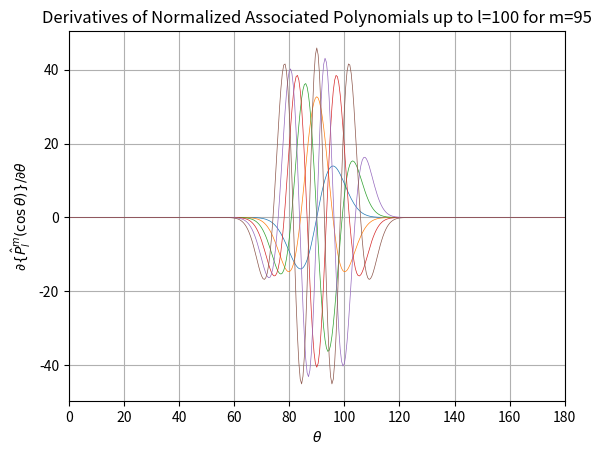

Write Python code to recreate this figure.
import numpy as np
import math
import matplotlib.pyplot as plt 
import decimal
from decimal import Decimal
from decimal import getcontext
import time

decimal.getcontext().prec = 50

decimal_type = np.dtype(Decimal)

def deg2rad(angle_deg):
    """
    multiplicative conversion factor from radians to degrees
    angle_deg - angle in degrees
    """
    return angle_deg * pi() / Decimal(180)

def pi():
    """Compute Pi to the current precision.

    >>> print pi()
    3.141592653589793238462643383

    """
    getcontext().prec += 2  # extra digits for intermediate steps
    three = Decimal(3)      # substitute "three=3.0" for regular floats
    lasts, t, s, n, na, d, da = 0, three, 3, 1, 0, 0, 24
    while s != lasts:
        lasts = s
        n, na = n+na, na+8
        d, da = d+da, da+32
        t = (t * n) / d
        s += t
    getcontext().prec -= 2
    return +s               # unary plus applies the new precision

def cos(x):
    """Return the cosine of x as measured in radians.

    >>> print cos(Decimal('0.5'))
    0.8775825618903727161162815826
    >>> print cos(0.5)
    0.87758256189
    >>> print cos(0.5+0j)
    (0.87758256189+0j)

    """
    getcontext().prec += 2
    i, lasts, s, fact, num, sign = 0, 0, 1, 1, 1, 1
    while s != lasts:
        lasts = s
        i += 2
        fact *= i * (i-1)
        num *= x * x
        sign *= -1
        s += num / fact * sign
    getcontext().prec -= 2
    return +s

def sin(x):
    """Return the sine of x as measured in radians.

    >>> print sin(Decimal('0.5'))
    0.4794255386042030002732879352
    >>> print sin(0.5)
    0.479425538604
    >>> print sin(0.5+0j)
    (0.479425538604+0j)

    """
    getcontext().prec += 2
    i, lasts, s, fact, num, sign = 1, 0, x, 1, x, 1
    while s != lasts:
        lasts = s
        i += 2
        fact *= i * (i-1)
        num *= x * x
        sign *= -1
        s += num / fact * sign
    getcontext().prec -= 2
    return +s

def computeP(L,x,y,A,B):
   """
   computes Normalized Associated Legendre Polynomials
   A, B - arrays used in recurrence
   x - cos(theta)
   y - sin(theta)
   L - degree of P

   Returns P[0:L+1,0:L+1] for all l = 0..L, |m| = 0..L
   """
   P = np.zeros((L+1,L+1),dtype=decimal_type)
   one = Decimal(1)
   two = Decimal(2)
   three = Decimal(3)
   temp = one / two.sqrt() #1/sqrt(2)
   P[0,0] = temp
   if(L>0):
      SQRT3 = three.sqrt() #sqrt(3)
      SQRT3DIV2 = -SQRT3 * temp #-sqrt(3/2)
      P[1,0] = -x*SQRT3DIV2
      temp = SQRT3DIV2*Decimal(y)*temp
      P[1,1]=temp
      for l in range(2,L+1):
         ld = Decimal(l)
         for m in range(0,l-1):
            P[l,m] = A[l,m]*(x*P[l-1,m]+B[l,m]*P[l-2,m]) #(14)
         P[l,l-1]=(two*(ld-one)+three).sqrt()*x*temp #(13)
         temp=-(one+one/(two*ld)).sqrt()*y*temp
         P[l,l]=temp
   return P

def generateP(L,theta_min,theta_max,theta_inc):
    """
    generates Normalized Associated Legendre Polynomials and
    their derivateves for all n,m = 0 .. L
    
    Input: L - integer, order of LegendreP
           theta_min - minimum value of theta, in degrees
           theta_max - maximum value of theta, in degrees
           theta_inc - incremental step, in degrees

    Output: LegendreP = sqrt( ( 2 * l + 1 ) / 2 * ( l - |m| )! / ( l + |m| )! ) * Legendre[l,|m|,cos(theta)]
            LegendreD = d/dtheta { LegendreP[l,|m|,cos(theta)] }

    There is no phase factor (-1)^M in this implementation

    Legendre Polynomials = 0 for all |m| > l

    Note, LegendreP / sin(theta) -> Infinity for m=0 at theta = 0 and theta = pi
    To prevent NaNs, I assumed these terms to be 0 instead of Infinity

    """

    xmax = int((theta_max + theta_inc - theta_min) / theta_inc)
    theta = np.zeros((xmax),dtype=decimal_type)

    dtheta = Decimal(theta_inc) * deg2rad(1)
    theta[0] = Decimal(theta_min) * deg2rad(1)

    eps = 1e-14

    for i in range(1,xmax):
        theta[i] = theta[i-1] + dtheta

    one = Decimal(1)
    two = Decimal(2)
    three = Decimal(3)
    four = Decimal(4)

    #construct arrays that will be used in Legendre recurrence
    A = np.zeros((L+2,L+2),dtype=decimal_type)
    B = np.zeros((L+2,L+2),dtype=decimal_type)
    for l in range(2,L+2):
        ld = Decimal(l)
        ls = ld * ld
        lm1s = (ld - one) * (ld - one)
        ls1 = four * ls - one
        lm1s1 = four * lm1s - one
        for m in range(0,l-1):
            md = Decimal(m)
            ms = md * md
            A[l,m] = Decimal(ls1/(ls-ms)).sqrt()
            B[l,m] = -Decimal((lm1s-ms)/lm1s1).sqrt()

    #construct cos(theta) and sin(theta)
    x = np.zeros((xmax),dtype=decimal_type)
    y = np.zeros((xmax),dtype=decimal_type)

    for i in range(0,xmax):
        x[i] = cos(theta[i])
        y[i] = sin(theta[i])

    #compute Normalized Associated Legendre Polynomials
    LegendreP = np.zeros((L+2,L+2,xmax),dtype=decimal_type)
    for i in range(0,xmax):
        LegendreP[:,:,i] = computeP(L+1,x[i],y[i],A,B)

    #find asymptotes for computation of Legendre / sin term
    mask1 = (abs(theta - Decimal(0)) < eps)
    mask2 = (abs(theta - pi()) < eps)
    mask = np.ma.mask_or(mask1,mask2)

    asymptote = np.where(mask)[0]
    regular = np.where(~mask)[0]

    #construct Legendre / sin
    LegendreS = np.zeros((L+2,L+2,xmax),dtype=decimal_type)
    LegendreS[:,:,regular] = LegendreP[:,:,regular] / y[regular]

    #consider special case when m = 1
    m = 1
    p5 = one / two
    for l in range(1,L+2):
        ld = Decimal(l)
        lp1 = ld + one
        LegendreS[l,m,asymptote[0]] = -p5 * Decimal(ld*(two*ld+one)*lp1*p5).sqrt()
        LegendreS[l,m,asymptote[1]] = -one ** lp1 * LegendreS[l,m,asymptote[0]]

    #compute Normalized Associated Legendre derivatives using recurrence relation
    LegendreD = np.zeros((L+1,L+1,xmax),dtype=decimal_type)
    for l in range(1,L+1):
        ld = Decimal(l)
        lp1 = ld + one
        lp3 = two * ld + three
        for m in range(1,l+1):
            md = Decimal(m)
            lmp1 = ld - md + one
            LegendreD[l,m,:] = -lp1 * x[:] * LegendreS[l,m,:] + lmp1 * LegendreS[l+1,m,:] * \
                                Decimal((two*ld+one)*(ld+md+one)/lp3/lmp1).sqrt()

    return np.float64(LegendreP[0:L+1,0:L+1]), np.float64(LegendreD)

if __name__ == "__main__":

    L = 100 #maximum order of associated Legendre polynomials

    theta_decimal_max = Decimal(180)

    #grid parameters in degrees
    theta_min = 0 #minimum value, in degrees
    theta_max = 180 #maximum value, in degrees
    theta_inc = 0.5 #increment, in degrees

    theta = np.arange(theta_min,theta_max+theta_inc,theta_inc,dtype=np.float64)

    start_time = time.time()

    #call functions to generate Legendre Polynomials in Decimal Precision and return float64 arrays
    LegendreP, LegendreD = generateP(L,theta_min,theta_max,theta_inc)

    stop_time = time.time()
    print('Time elapsed = ', stop_time-start_time)

    #plot results
    m = L-5
    for l in range(m,L+1):
        plt.plot(theta,LegendreD[l,m,:],linewidth=0.5)

    plt.title('Derivatives of Normalized Associated Polynomials up to l=' + str(L) + ' for m='+str(m))
    plt.xlabel(r'$\theta$')
    plt.ylabel(r'$\partial\{\hat{P}_{l}^{m}(\cos\theta)\}/\partial\theta$')
    plt.xlim(theta_min,theta_max)
    plt.grid()
    plt.savefig('Lmax='+str(L)+'_M='+str(m)+'.png',dpi=800)

